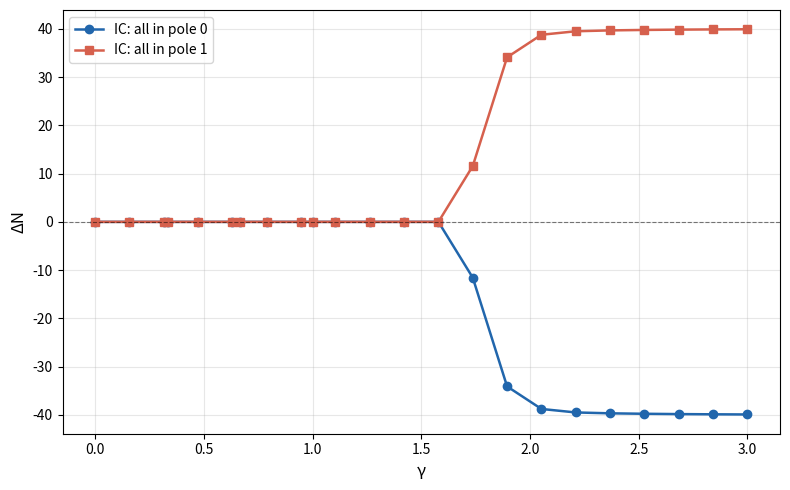

This figure's Python source: (Note: this script raises an exception after producing the figure.)
"""Mean-field two-pole plasmid model — pseudo-bifurcation diagram."""
import os
import numpy as np
import matplotlib.pyplot as plt
from scipy.integrate import solve_ivp

def mf_rhs(t, y, N, beta, kappa, gamma, rho):
    c = y.reshape(2, N + 2)
    dc = np.zeros_like(c)
    jj = np.arange(N + 2, dtype=float)
    jg = np.where(jj >= 2, jj ** gamma, 0.0)
    for p in (0, 1):
        f = c[p, 1]
        J = np.zeros(N + 2)
        J[1] = 0.5 * beta * f * f - 2.0 * kappa * c[p, 2]
        js = np.arange(2, N)
        J[js] = beta * jg[js] * f * c[p, js] - kappa * (js + 1.0) * c[p, js + 1]
        dc[p, 2:N + 1] = J[1:N] - J[2:N + 1]
        dc[p, 1] = (-beta * f * f
                    - beta * f * (jg[2:N] * c[p, 2:N]).sum()
                    + kappa * (jj[3:N + 1] * c[p, 3:N + 1]).sum()
                    + 4.0 * kappa * c[p, 2])
    dc[0, 1] += rho * (c[1, 1] - c[0, 1])
    dc[1, 1] += rho * (c[0, 1] - c[1, 1])
    return dc.ravel()

def run(gamma, ic_pole, N=40, beta=0.015, kappa=0.08, rho=0.13, T=1000000):
    c0 = np.zeros((2, N + 2)); c0[ic_pole, N] = 1.0
    sol = solve_ivp(mf_rhs, (0, T), c0.ravel(), method="LSODA",
                    args=(N, beta, kappa, gamma, rho), rtol=1e-9, atol=1e-11)
    c = sol.y[:, -1].reshape(2, N + 2)
    jj = np.arange(N + 2, dtype=float)
    total = (c * jj).sum(-1)
    return total[1] - total[0]   # ΔN = pole1 - pole0


gammas_outer = np.linspace(0.0, 3.0, 20)
gammas_inner = np.linspace(0,1,4)
gammas = np.unique(np.concatenate([gammas_outer, gammas_inner]))

fig, ax = plt.subplots(figsize=(8, 5))
for ic_pole, label, color, marker in (
        (0, "IC: all in pole 0", "#2166ac", "o"),
        (1, "IC: all in pole 1", "#d6604d", "s")):
    dNs = [run(g, ic_pole) for g in gammas]
    ax.plot(gammas, dNs, marker=marker, lw=1.8, ms=6, color=color, label=label)

ax.axhline(0, color="k", lw=0.8, ls="--", alpha=0.5)
ax.set_xlabel("γ", fontsize=12)
ax.set_ylabel("ΔN", fontsize=12)
ax.legend(fontsize=10); ax.grid(True, alpha=0.3)
fig.tight_layout()
out = os.path.join(os.path.dirname(os.path.abspath(__file__)), "mc_pseudo_bif.png")
fig.savefig(out, dpi=150)
print(f"Saved to {out}")
plt.show()
